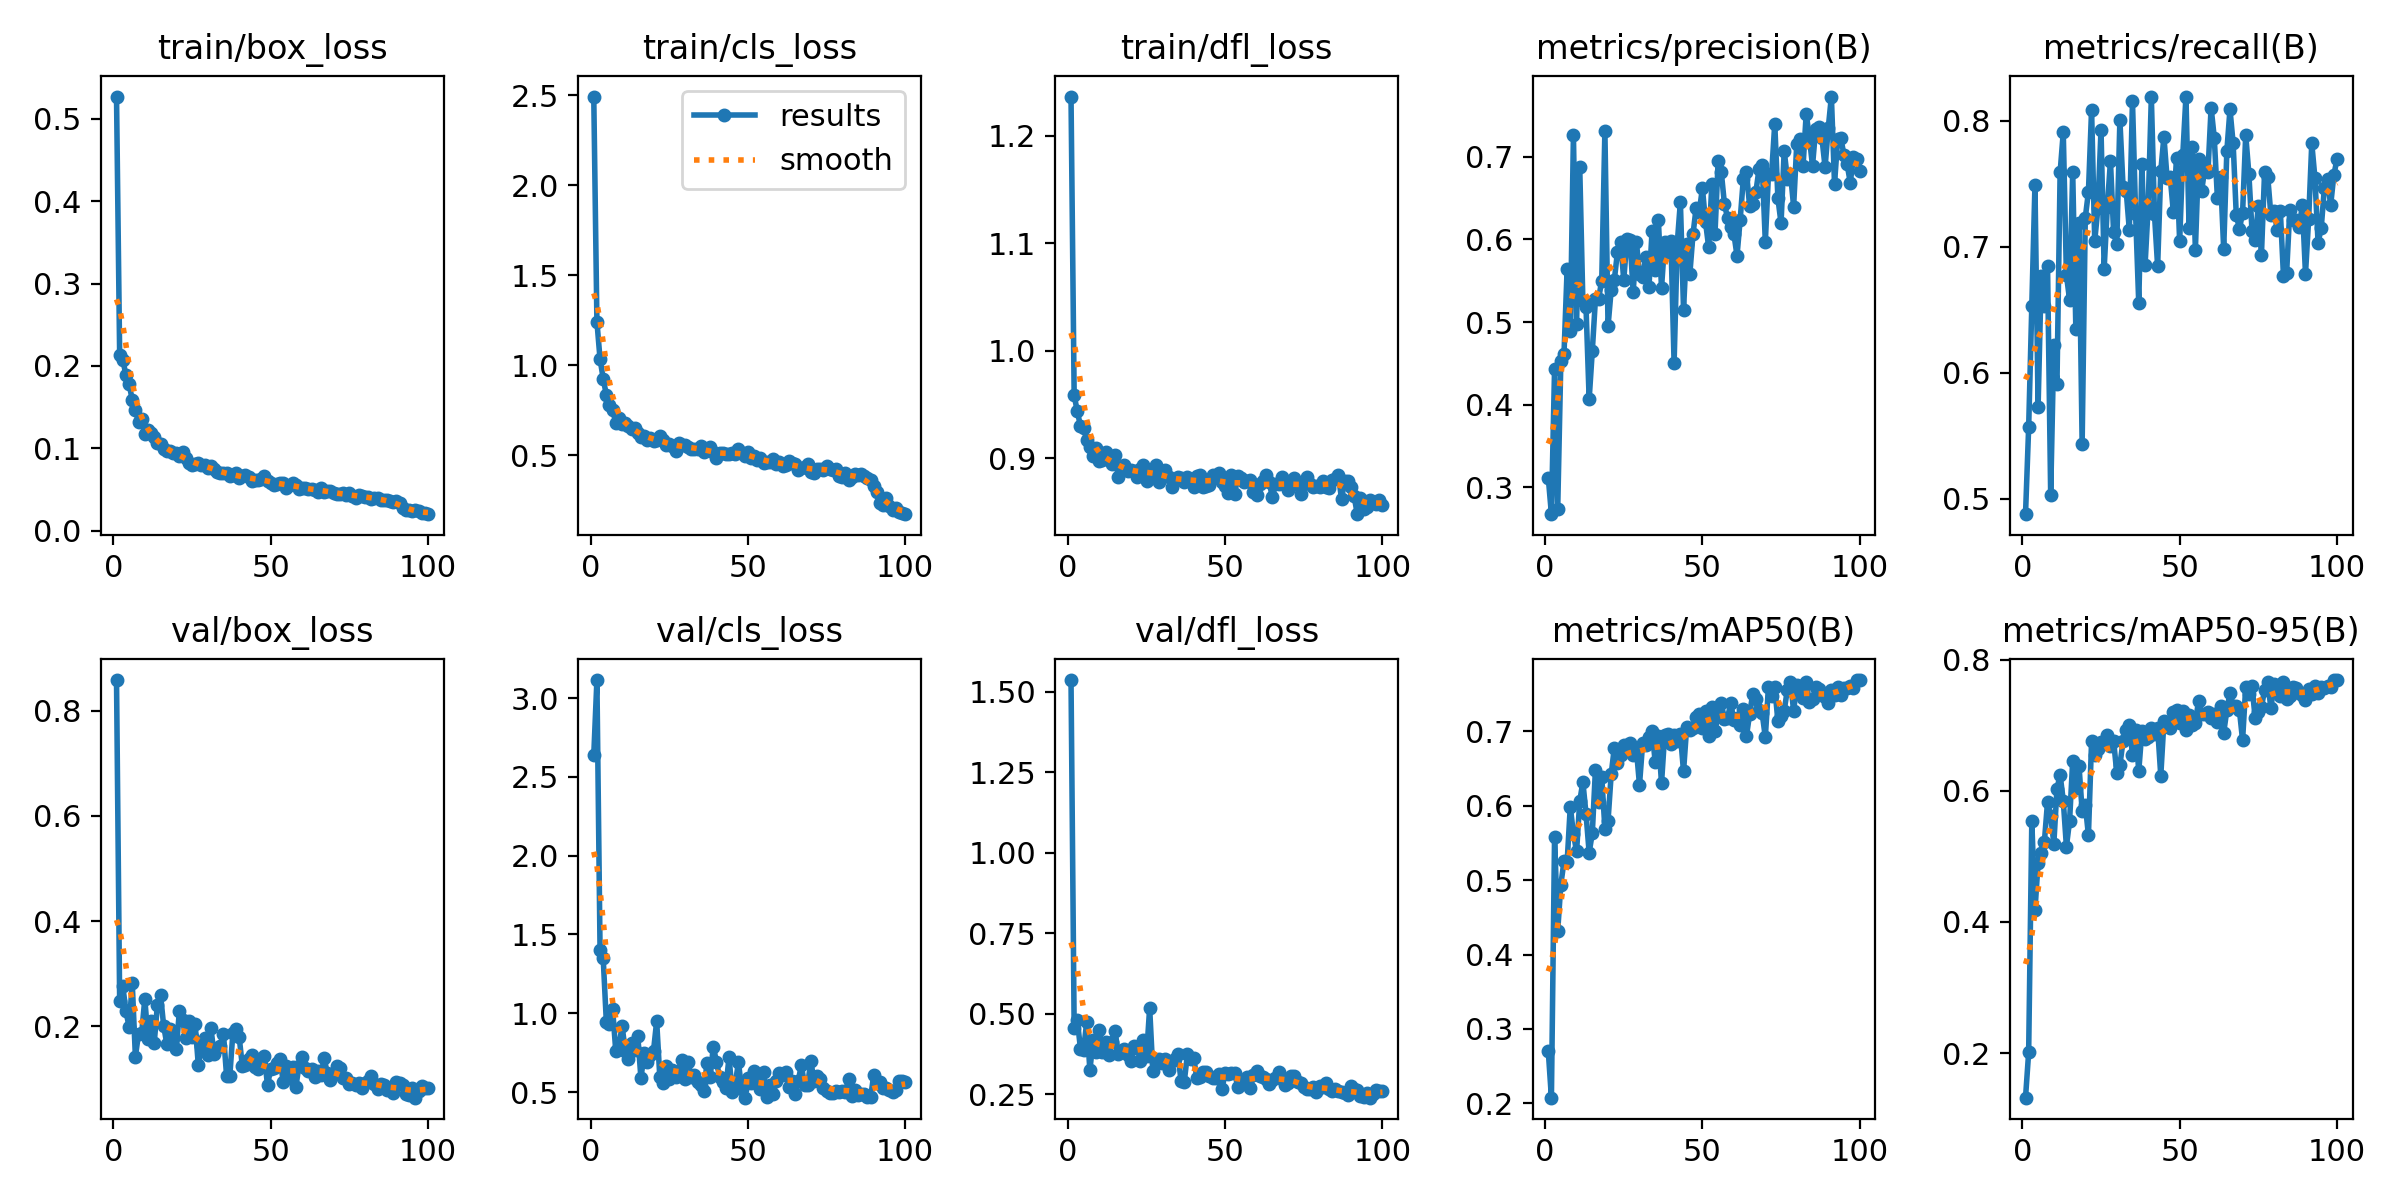

Source data for this figure (header and first rows):
epoch, time, train/box_loss, train/cls_loss, train/dfl_loss, metrics/precision(B), metrics/recall(B), metrics/mAP50(B), metrics/mAP50-95(B), val/box_loss, val/cls_loss, val/dfl_loss, lr/pg0, lr/pg1, lr/pg2
1, 53.01, 0.5271, 2.494, 1.236, 0.3118, 0.4876, 0.2706, 0.1319, 0.8583, 2.637, 1.536, 0.0003621, 0.0003621, 0.0003621
2, 140.5, 0.2138, 1.242, 0.9584, 0.2675, 0.5566, 0.2077, 0.2011, 0.2486, 3.114, 0.4545, 0.0007252, 0.0007252, 0.0007252
3, 260.7, 0.2075, 1.034, 0.9436, 0.443, 0.6531, 0.5579, 0.5536, 0.2768, 1.399, 0.4802, 0.001081, 0.001081, 0.001081
4, 406.6, 0.1887, 0.9258, 0.93, 0.2736, 0.749, 0.4317, 0.4175, 0.2286, 1.348, 0.3913, 0.001078, 0.001078, 0.001078
5, 546.5, 0.1782, 0.8348, 0.9284, 0.453, 0.5728, 0.4942, 0.4903, 0.1995, 0.9446, 0.3874, 0.001067, 0.001067, 0.001067
6, 637.2, 0.1587, 0.7785, 0.9168, 0.4615, 0.6766, 0.5253, 0.5056, 0.2822, 0.9318, 0.4752, 0.001056, 0.001056, 0.001056
7, 782.5, 0.1467, 0.7513, 0.9107, 0.5645, 0.6532, 0.5244, 0.5223, 0.1427, 1.024, 0.3239, 0.001045, 0.001045, 0.001045
8, 875.4, 0.1316, 0.68, 0.9017, 0.4886, 0.6848, 0.599, 0.5832, 0.1859, 0.7598, 0.417, 0.001034, 0.001034, 0.001034
9, 1000, 0.135, 0.7046, 0.9097, 0.7261, 0.5029, 0.5622, 0.5622, 0.1878, 0.7877, 0.3795, 0.001023, 0.001023, 0.001023
10, 1071, 0.1175, 0.6758, 0.897, 0.4977, 0.6219, 0.5386, 0.5193, 0.2527, 0.9205, 0.4489, 0.001012, 0.001012, 0.001012
11, 1156, 0.1218, 0.6782, 0.8985, 0.6877, 0.5909, 0.6058, 0.6032, 0.1759, 0.7628, 0.381, 0.001001, 0.001001, 0.001001
12, 1288, 0.1189, 0.6624, 0.9059, 0.5251, 0.759, 0.6321, 0.6241, 0.2109, 0.712, 0.4107, 0.00099, 0.00099, 0.00099
13, 1371, 0.1143, 0.6456, 0.8996, 0.5183, 0.7907, 0.5892, 0.5851, 0.1694, 0.8139, 0.3732, 0.000979, 0.000979, 0.000979
14, 1471, 0.1061, 0.652, 0.8941, 0.4067, 0.6776, 0.5369, 0.515, 0.2413, 0.769, 0.4106, 0.000968, 0.000968, 0.000968
15, 1555, 0.1049, 0.6209, 0.9033, 0.4653, 0.6579, 0.5634, 0.5537, 0.2596, 0.8555, 0.447, 0.000957, 0.000957, 0.000957
16, 1661, 0.09905, 0.6026, 0.8825, 0.5281, 0.7596, 0.6487, 0.6459, 0.2007, 0.5869, 0.3759, 0.000946, 0.000946, 0.000946
17, 1737, 0.09668, 0.6063, 0.8912, 0.5284, 0.6347, 0.6051, 0.6049, 0.1663, 0.7449, 0.3851, 0.000935, 0.000935, 0.000935
18, 1801, 0.09625, 0.5826, 0.8933, 0.5501, 0.7184, 0.6385, 0.6382, 0.1958, 0.6904, 0.3915, 0.000924, 0.000924, 0.000924
19, 1857, 0.09405, 0.5947, 0.8881, 0.7312, 0.5435, 0.5694, 0.5694, 0.1785, 0.7379, 0.3715, 0.000913, 0.000913, 0.000913
20, 1921, 0.09473, 0.5804, 0.8894, 0.4949, 0.7229, 0.5796, 0.5787, 0.1571, 0.7627, 0.3518, 0.000902, 0.000902, 0.000902
21, 2055, 0.09025, 0.5825, 0.8881, 0.5389, 0.7434, 0.6423, 0.5322, 0.2302, 0.9501, 0.4011, 0.000891, 0.000891, 0.000891
22, 2142, 0.09486, 0.6068, 0.8825, 0.5508, 0.8086, 0.6781, 0.6758, 0.2122, 0.5933, 0.3941, 0.00088, 0.00088, 0.00088
23, 2252, 0.08804, 0.586, 0.8895, 0.585, 0.7044, 0.6581, 0.6551, 0.1786, 0.5606, 0.3544, 0.000869, 0.000869, 0.000869
24, 2301, 0.08173, 0.5584, 0.8936, 0.5974, 0.7303, 0.6686, 0.6644, 0.2111, 0.667, 0.4192, 0.000858, 0.000858, 0.000858
25, 2417, 0.0796, 0.5601, 0.8789, 0.5509, 0.7929, 0.6814, 0.6748, 0.1809, 0.5852, 0.3684, 0.000847, 0.000847, 0.000847
26, 2479, 0.08108, 0.552, 0.8853, 0.6004, 0.6825, 0.6819, 0.675, 0.2047, 0.6408, 0.518, 0.000836, 0.000836, 0.000836
27, 2590, 0.08186, 0.5235, 0.8892, 0.5995, 0.7315, 0.6845, 0.6845, 0.1268, 0.5976, 0.3226, 0.000825, 0.000825, 0.000825
28, 2655, 0.07921, 0.5662, 0.8932, 0.5361, 0.7679, 0.6687, 0.6679, 0.1634, 0.631, 0.3509, 0.000814, 0.000814, 0.000814
29, 2731, 0.07985, 0.555, 0.8779, 0.5975, 0.7116, 0.6764, 0.6764, 0.1779, 0.7027, 0.3601, 0.000803, 0.000803, 0.000803
30, 2858, 0.07575, 0.5547, 0.8842, 0.5581, 0.7019, 0.628, 0.6277, 0.1449, 0.5814, 0.3464, 0.000792, 0.000792, 0.000792
31, 2918, 0.07881, 0.5472, 0.8894, 0.5547, 0.8006, 0.684, 0.639, 0.1973, 0.6909, 0.36, 0.000781, 0.000781, 0.000781
32, 3022, 0.07428, 0.533, 0.8827, 0.5787, 0.7477, 0.6823, 0.6757, 0.1483, 0.5971, 0.3249, 0.00077, 0.00077, 0.00077
33, 3112, 0.07156, 0.5361, 0.8733, 0.5421, 0.7444, 0.6929, 0.6928, 0.1585, 0.6104, 0.3527, 0.000759, 0.000759, 0.000759
34, 3158, 0.07042, 0.5316, 0.8801, 0.6104, 0.7133, 0.7, 0.7, 0.1636, 0.5658, 0.3601, 0.000748, 0.000748, 0.000748
35, 3200, 0.06984, 0.5518, 0.8828, 0.5633, 0.8158, 0.6589, 0.6549, 0.185, 0.5468, 0.3738, 0.000737, 0.000737, 0.000737
36, 3250, 0.0702, 0.517, 0.8814, 0.624, 0.7257, 0.6932, 0.6926, 0.1054, 0.5044, 0.2895, 0.000726, 0.000726, 0.000726
37, 3310, 0.06689, 0.5307, 0.8776, 0.5414, 0.6549, 0.6301, 0.6301, 0.1051, 0.6871, 0.2885, 0.000715, 0.000715, 0.000715
38, 3414, 0.06744, 0.5451, 0.8829, 0.5966, 0.7652, 0.6954, 0.6918, 0.1885, 0.5927, 0.3735, 0.000704, 0.000704, 0.000704
39, 3499, 0.06938, 0.5185, 0.8803, 0.5845, 0.6851, 0.6958, 0.6796, 0.1958, 0.7887, 0.3589, 0.000693, 0.000693, 0.000693
40, 3619, 0.06337, 0.4817, 0.8731, 0.5981, 0.7323, 0.6827, 0.6822, 0.1797, 0.6925, 0.3635, 0.000682, 0.000682, 0.000682
41, 3690, 0.06577, 0.5093, 0.8835, 0.4501, 0.8186, 0.6956, 0.6956, 0.1247, 0.5955, 0.2994, 0.000671, 0.000671, 0.000671
42, 3769, 0.06741, 0.5096, 0.8845, 0.595, 0.7255, 0.687, 0.687, 0.1266, 0.5618, 0.3049, 0.00066, 0.00066, 0.00066
43, 3818, 0.06464, 0.5082, 0.8728, 0.6455, 0.6843, 0.6961, 0.696, 0.1374, 0.5285, 0.3202, 0.000649, 0.000649, 0.000649
44, 3902, 0.05977, 0.5087, 0.8742, 0.5151, 0.7601, 0.6461, 0.6229, 0.1463, 0.7218, 0.318, 0.000638, 0.000638, 0.000638
45, 4032, 0.06142, 0.5116, 0.8754, 0.5939, 0.7873, 0.7058, 0.7058, 0.1235, 0.4975, 0.3062, 0.000627, 0.000627, 0.000627
46, 4087, 0.06133, 0.508, 0.8843, 0.558, 0.7543, 0.7012, 0.7012, 0.1194, 0.556, 0.3012, 0.000616, 0.000616, 0.000616
47, 4164, 0.06302, 0.532, 0.8832, 0.606, 0.7551, 0.7048, 0.6961, 0.1368, 0.689, 0.301, 0.0006051, 0.0006051, 0.0006051
48, 4257, 0.06613, 0.513, 0.8864, 0.638, 0.7275, 0.7197, 0.7197, 0.143, 0.5173, 0.3139, 0.0005941, 0.0005941, 0.0005941
49, 4386, 0.06041, 0.4976, 0.8778, 0.6335, 0.7703, 0.7236, 0.7236, 0.08849, 0.4645, 0.2654, 0.0005831, 0.0005831, 0.0005831
50, 4461, 0.0575, 0.5185, 0.8741, 0.6622, 0.7042, 0.7042, 0.7042, 0.119, 0.5875, 0.3166, 0.0005721, 0.0005721, 0.0005721
51, 4517, 0.05576, 0.4835, 0.8675, 0.6209, 0.7731, 0.7272, 0.7217, 0.1209, 0.555, 0.3129, 0.0005611, 0.0005611, 0.0005611
52, 4570, 0.05656, 0.4957, 0.8847, 0.5904, 0.8192, 0.6944, 0.6924, 0.1298, 0.634, 0.3173, 0.0005501, 0.0005501, 0.0005501
53, 4730, 0.0576, 0.4753, 0.8663, 0.6671, 0.7145, 0.7332, 0.715, 0.1384, 0.5751, 0.3165, 0.0005391, 0.0005391, 0.0005391
54, 4853, 0.05838, 0.4855, 0.883, 0.6071, 0.7789, 0.7004, 0.7004, 0.09407, 0.5216, 0.2737, 0.0005281, 0.0005281, 0.0005281
55, 4957, 0.05223, 0.4588, 0.882, 0.6952, 0.6977, 0.7222, 0.7032, 0.1243, 0.626, 0.289, 0.0005171, 0.0005171, 0.0005171
56, 5040, 0.0559, 0.4622, 0.8776, 0.6817, 0.7692, 0.7376, 0.7376, 0.1028, 0.4716, 0.2841, 0.0005061, 0.0005061, 0.0005061
57, 5108, 0.05787, 0.4606, 0.8783, 0.643, 0.7444, 0.7169, 0.7169, 0.1233, 0.5443, 0.3048, 0.0004951, 0.0004951, 0.0004951
58, 5190, 0.05482, 0.4765, 0.8796, 0.6259, 0.7622, 0.7176, 0.7176, 0.08498, 0.4855, 0.2696, 0.0004841, 0.0004841, 0.0004841
59, 5302, 0.05078, 0.4499, 0.8683, 0.6146, 0.7596, 0.7386, 0.72, 0.125, 0.5694, 0.3083, 0.0004731, 0.0004731, 0.0004731
60, 5378, 0.05123, 0.4604, 0.8661, 0.607, 0.8104, 0.7147, 0.7115, 0.1426, 0.6228, 0.321, 0.0004621, 0.0004621, 0.0004621
... 40 more rows
